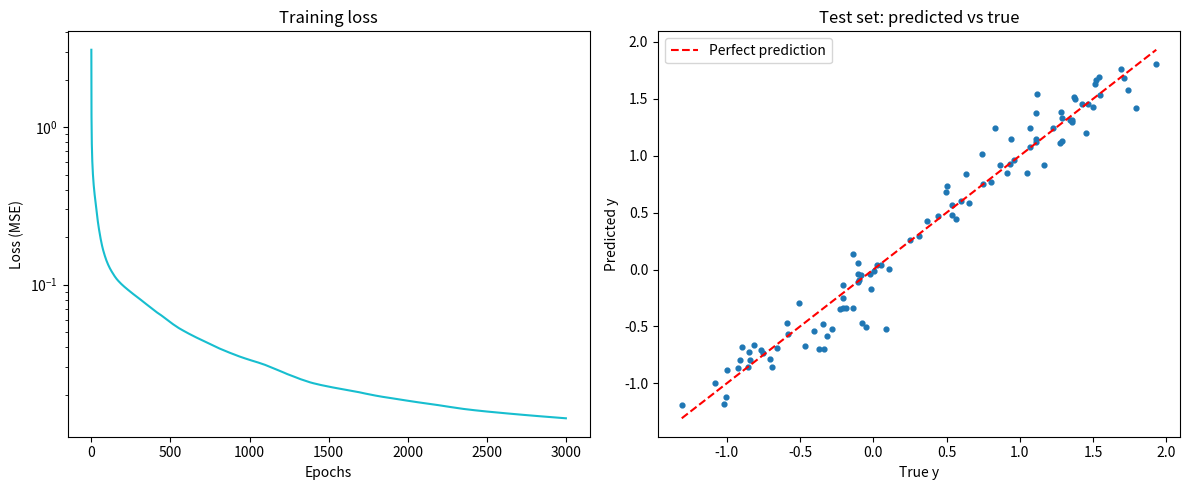

The script that saved this image:
"""
PROJECT 3: NEURAL NETWORK FROM SCRATCH (numpy only)
---------------------------------------------------
Network: 4 inputs -> 8 hidden (ReLU) -> 8 hidden (ReLU) -> 1 output (linear)
Loss:    Mean Squared Error  L = (1/m) * sum( (y_hat - y)^2 )
Training: backpropagation + gradient descent

Shapes used in this file (m = number of samples):
  X        : (m, 4)
  W[l]     : (neurons_in, neurons_out)
  b[l]     : (1, neurons_out)
  z, a     : (m, neurons)

Run:  python 3_neural_network.py
Needs: numpy, matplotlib
"""

import numpy as np
import matplotlib.pyplot as plt

np.random.seed(1)


# -------------------------------------------------
# Activation function and its derivative
# -------------------------------------------------
def relu(z):
    return np.maximum(0, z)


def relu_derivative(z):
    # 1 where z > 0, otherwise 0
    return (z > 0).astype(float)


# -------------------------------------------------
# The neural network
# -------------------------------------------------
class NeuralNetwork:

    def __init__(self, layer_sizes, learning_rate=0.01):
        """
        layer_sizes example: [4, 8, 8, 1]
        """
        self.lr = learning_rate
        self.weights = []
        self.biases = []

        for i in range(len(layer_sizes) - 1):
            n_in = layer_sizes[i]
            n_out = layer_sizes[i + 1]
            # He initialisation: good starting scale for ReLU networks
            W = np.random.randn(n_in, n_out) * np.sqrt(2 / n_in)
            b = np.zeros((1, n_out))
            self.weights.append(W)
            self.biases.append(b)

    def forward(self, X):
        """
        Forward pass. Saves every z and a, because backprop needs them.
          z = a_prev @ W + b
          a = relu(z)        (hidden layers)
          a = z              (last layer, no activation -> regression)
        """
        self.z_list = []
        self.a_list = [X]                     # a[0] is the input itself

        number_of_layers = len(self.weights)
        for i in range(number_of_layers):
            z = self.a_list[-1] @ self.weights[i] + self.biases[i]
            self.z_list.append(z)

            if i == number_of_layers - 1:     # output layer
                a = z
            else:                             # hidden layer
                a = relu(z)
            self.a_list.append(a)

        return self.a_list[-1]

    def compute_loss(self, y_hat, y):
        return np.mean((y_hat - y) ** 2)

    def backward(self, y):
        """
        Backpropagation using the chain rule.
          Output layer:  delta = dL/dz = (2/m) * (y_hat - y)
          Hidden layer:  delta = (delta_next @ W_next^T) * relu'(z)
          Gradients:     dW = a_prev^T @ delta
                         db = sum of delta over samples
        """
        m = y.shape[0]
        y_hat = self.a_list[-1]
        number_of_layers = len(self.weights)

        grads_W = [None] * number_of_layers
        grads_b = [None] * number_of_layers

        # Error at the output layer
        delta = (2 / m) * (y_hat - y)

        # Walk backwards from the last layer to the first
        for i in reversed(range(number_of_layers)):
            a_prev = self.a_list[i]
            grads_W[i] = a_prev.T @ delta
            grads_b[i] = np.sum(delta, axis=0, keepdims=True)

            if i > 0:
                # pass the error back to the previous layer
                delta = (delta @ self.weights[i].T) * relu_derivative(self.z_list[i - 1])

        return grads_W, grads_b

    def update(self, grads_W, grads_b):
        """Gradient descent:  W = W - lr * dL/dW"""
        for i in range(len(self.weights)):
            self.weights[i] = self.weights[i] - self.lr * grads_W[i]
            self.biases[i] = self.biases[i] - self.lr * grads_b[i]

    def train(self, X, y, epochs=1000, print_every=100):
        loss_history = []
        for epoch in range(epochs):
            y_hat = self.forward(X)
            loss = self.compute_loss(y_hat, y)
            grads_W, grads_b = self.backward(y)
            self.update(grads_W, grads_b)

            loss_history.append(loss)
            if epoch % print_every == 0:
                print(f"  epoch {epoch:5d}   loss = {loss:.6f}")
        return loss_history

    def predict(self, X):
        return self.forward(X)


# -------------------------------------------------
# Gradient check: compare backprop with a numerical estimate.
# If backprop is coded correctly, the two numbers are almost equal.
# -------------------------------------------------
def gradient_check(net, X, y, eps=1e-5):
    net.forward(X)
    grads_W, _ = net.backward(y)

    layer, row, col = 0, 0, 0                 # check one weight
    original = net.weights[layer][row, col]

    net.weights[layer][row, col] = original + eps
    loss_plus = net.compute_loss(net.forward(X), y)
    net.weights[layer][row, col] = original - eps
    loss_minus = net.compute_loss(net.forward(X), y)
    net.weights[layer][row, col] = original   # put it back

    numerical = (loss_plus - loss_minus) / (2 * eps)
    analytical = grads_W[layer][row, col]
    print("Gradient check")
    print(f"  backprop gradient : {analytical:.8f}")
    print(f"  numerical gradient: {numerical:.8f}")


# -------------------------------------------------
# Make a dataset: y depends on the 4 inputs in a non-linear way
# -------------------------------------------------
m = 500
X = np.random.uniform(-1, 1, (m, 4))
y = (np.sin(2 * X[:, 0]) + X[:, 1] ** 2 - 0.5 * X[:, 2] * X[:, 3]).reshape(-1, 1)

# Split into training (80%) and test (20%) data
split = int(0.8 * m)
X_train, X_test = X[:split], X[split:]
y_train, y_test = y[:split], y[split:]

# -------------------------------------------------
# Build, check and train
# -------------------------------------------------
net = NeuralNetwork([4, 8, 8, 1], learning_rate=0.05)
gradient_check(net, X_train, y_train)

print("\nTraining...")
losses = net.train(X_train, y_train, epochs=3000, print_every=500)

train_loss = net.compute_loss(net.predict(X_train), y_train)
test_loss = net.compute_loss(net.predict(X_test), y_test)
baseline = np.mean((y_test - y_train.mean()) ** 2)   # always guess the average

print(f"\nFinal train MSE : {train_loss:.5f}")
print(f"Final test MSE  : {test_loss:.5f}")
print(f"Baseline MSE    : {baseline:.5f}  (just predicting the mean)")

# -------------------------------------------------
# Plot
# -------------------------------------------------
fig, axes = plt.subplots(1, 2, figsize=(12, 5))

axes[0].plot(losses, color="tab:cyan")
axes[0].set_yscale("log")
axes[0].set_xlabel("Epochs")
axes[0].set_ylabel("Loss (MSE)")
axes[0].set_title("Training loss")

y_pred_test = net.predict(X_test)
axes[1].scatter(y_test, y_pred_test, s=12)
low, high = y_test.min(), y_test.max()
axes[1].plot([low, high], [low, high], "r--", label="Perfect prediction")
axes[1].set_xlabel("True y")
axes[1].set_ylabel("Predicted y")
axes[1].set_title("Test set: predicted vs true")
axes[1].legend()

plt.tight_layout()
plt.savefig("3_neural_network.png", dpi=120)
print("\nPlot saved as 3_neural_network.png")
plt.show()
